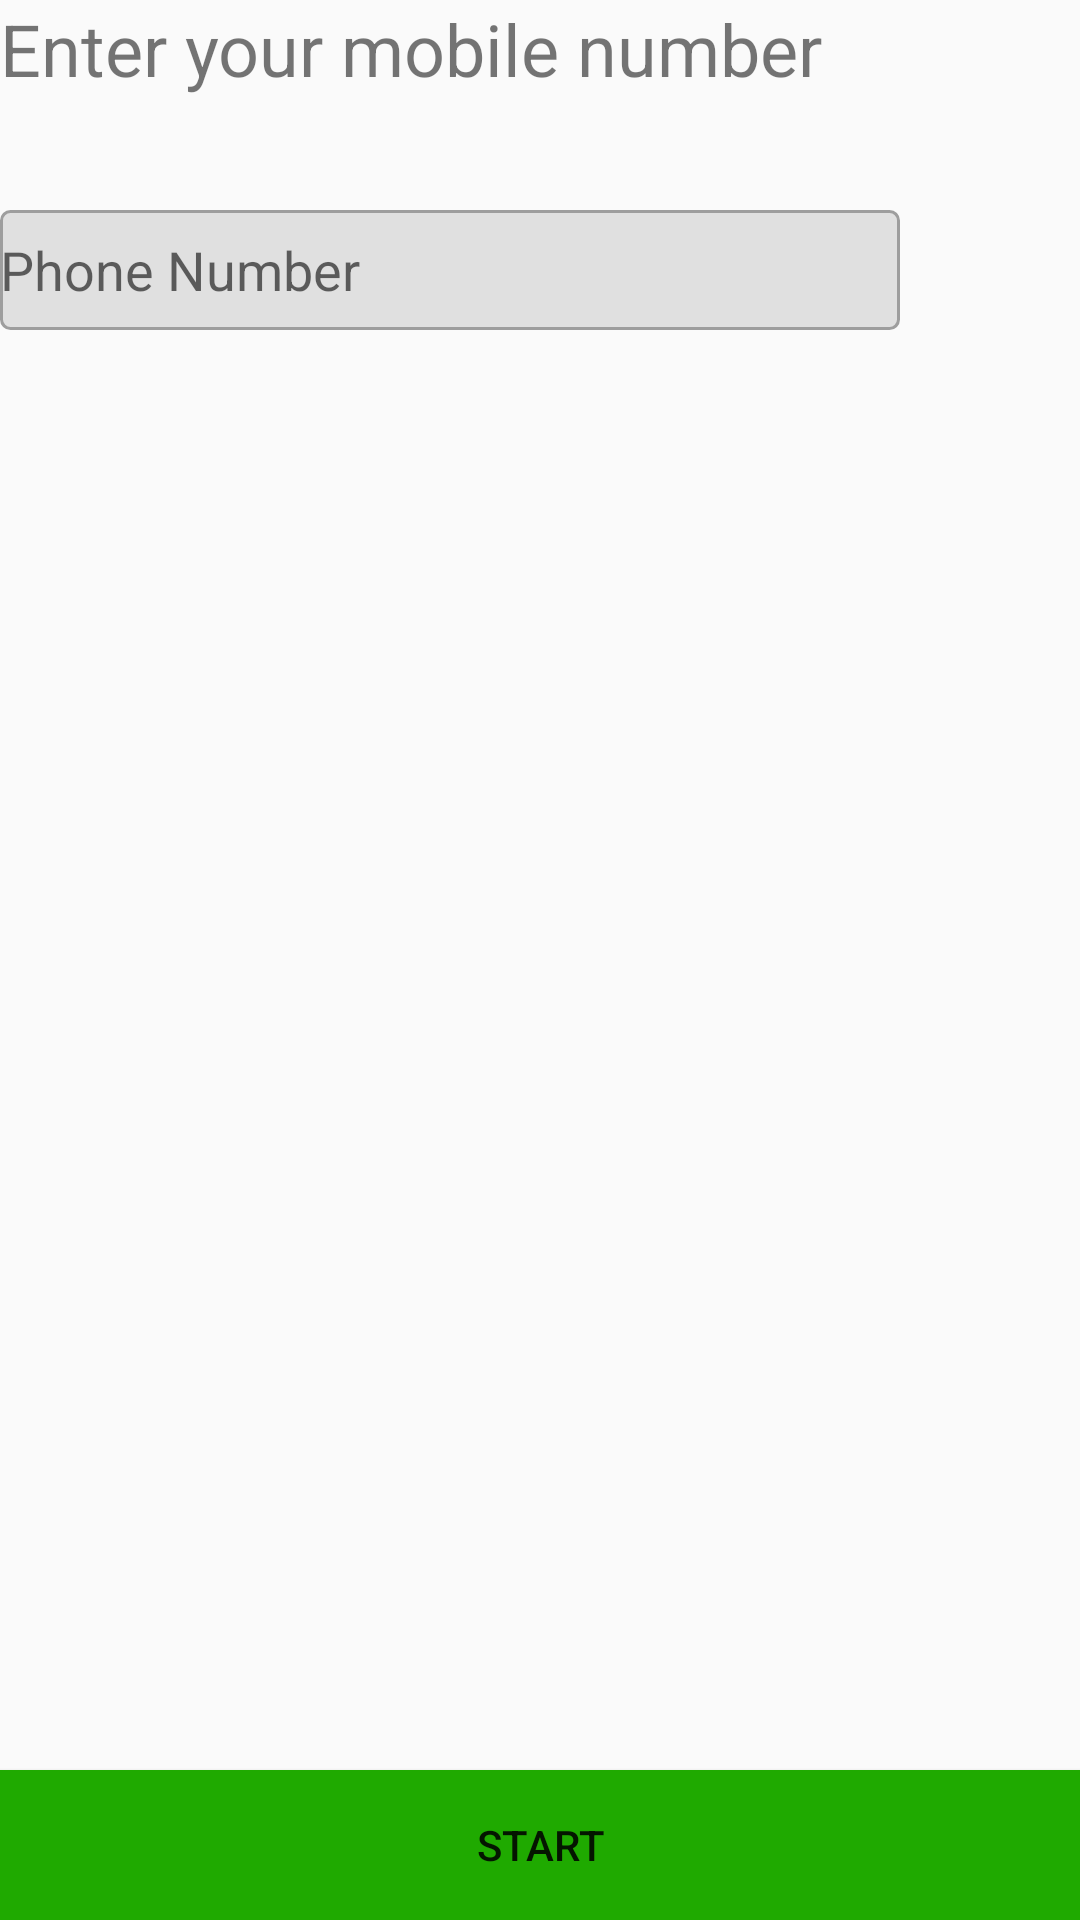

Produce the Android XML layout that renders to this screen, including the resource entries it uses.
<!-- AndroidManifest.xml: application theme AppTheme -->
<!-- res/layout/activity_enter_phone.xml -->
<?xml version="1.0" encoding="utf-8"?>
<androidx.constraintlayout.widget.ConstraintLayout xmlns:android="http://schemas.android.com/apk/res/android"
    xmlns:app="http://schemas.android.com/apk/res-auto"
    xmlns:tools="http://schemas.android.com/tools"
    android:layout_width="match_parent"
    android:layout_height="match_parent"
    tools:context=".activities.EnterPhoneActivity">

    <EditText
        android:id="@+id/phoneNumberField"
        android:layout_width="300dp"
        android:layout_height="40dp"
        android:layout_marginTop="30dp"
        android:layout_weight="1.0"
        android:background="@drawable/editextborder"
        android:hint="@string/hint_phone_number"
        android:inputType="phone"
        app:layout_constraintStart_toStartOf="@+id/enterCodeView"
        app:layout_constraintTop_toBottomOf="@+id/enterCodeView" />

    <LinearLayout
        android:id="@+id/mLlayoutBottomButtons"
        android:layout_width="match_parent"
        android:layout_height="match_parent"
        android:layout_alignParentBottom="true"
        android:layout_gravity="bottom"
        android:gravity="bottom"
        android:orientation="vertical"
        app:layout_constraintEnd_toEndOf="parent"
        app:layout_constraintStart_toStartOf="parent"
        app:layout_constraintTop_toBottomOf="parent">

        <Button
            android:id="@+id/startVerificationButton"
            android:layout_width="match_parent"
            android:layout_height="50dp"
            android:text="@string/start_phone_auth"
            android:background="@drawable/nextbuttonbackground"
            app:layout_constraintBottom_toBottomOf="parent"
            app:layout_constraintEnd_toEndOf="parent"
            android:layout_margin="0dp"/>


    </LinearLayout>

    <TextView
        android:id="@+id/enterCodeView"
        android:layout_width="360dp"
        android:layout_height="40dp"
        android:text="Enter your mobile number"
        android:textSize="24sp"
        app:layout_constraintEnd_toEndOf="parent"
        app:layout_constraintStart_toStartOf="parent"
        app:layout_constraintTop_toTopOf="parent" />


</androidx.constraintlayout.widget.ConstraintLayout>
<!-- resources referenced by this layout -->
<resources>
  <!-- drawable editextborder (drawable) -->
  <?xml version="1.0" encoding="utf-8"?>
  <selector xmlns:android="http://schemas.android.com/apk/res/android">
  
      <item>
          <shape android:shape="rectangle">
              <corners android:radius="3dp"/>
              <solid android:color="@color/grey_300" />
              <stroke android:width="1dp"
                  android:color="@color/grey_500"/>
          </shape>
      </item>
  
  </selector>
  <!-- drawable nextbuttonbackground (drawable) -->
  <shape xmlns:android="http://schemas.android.com/apk/res/android"
      android:shape="rectangle">
      <solid android:color="#1faa00" />
  </shape>
  <string name="hint_phone_number">Phone Number</string>
  <string name="start_phone_auth">Start</string>
  <style name="AppTheme" parent="Theme.AppCompat.Light.DarkActionBar">
          
          <item name="colorPrimary">@color/colorPrimary</item>
          <item name="colorPrimaryDark">@color/colorPrimaryDark</item>
          <item name="colorAccent">@color/colorAccent</item>
          <item name="otpViewStyle">@style/OtpWidget.OtpView</item>
      </style>
  <color name="grey_300">#E0E0E0</color>
  <color name="grey_500">#9E9E9E</color>
  <color name="colorPrimary">#6200EE</color>
  <color name="colorPrimaryDark">#3700B3</color>
  <color name="colorAccent">#03DAC5</color>
</resources>
